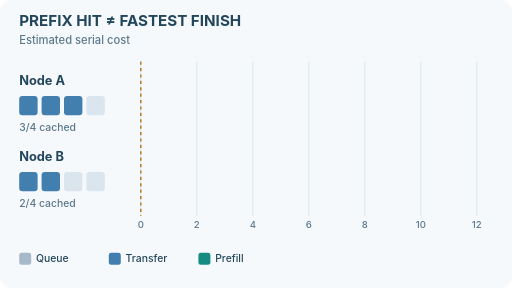
t = 0.00 s
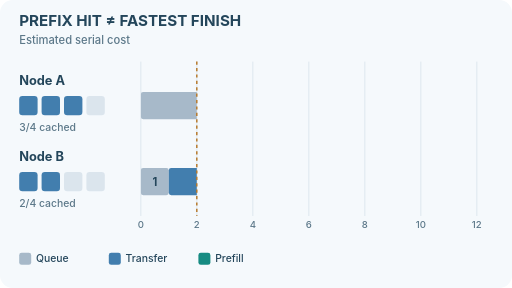
t = 1.60 s
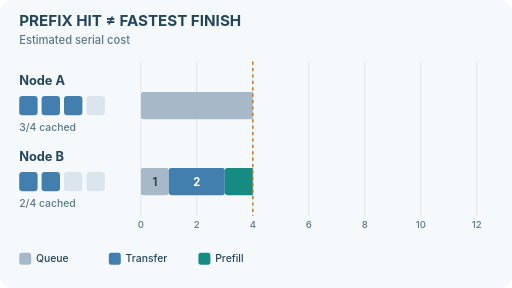
t = 3.20 s
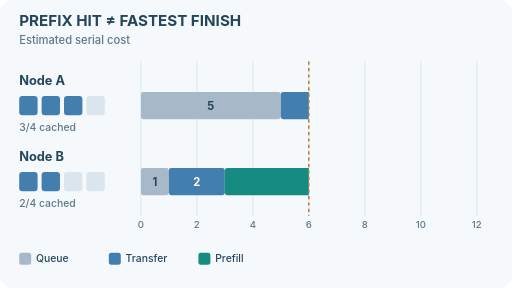
t = 4.80 s
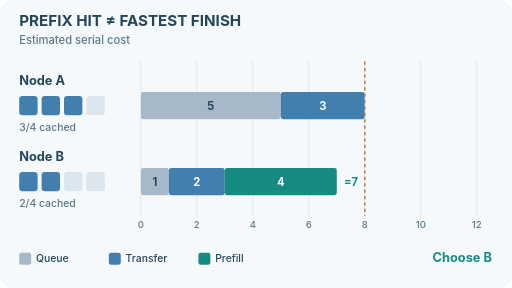
t = 6.40 s
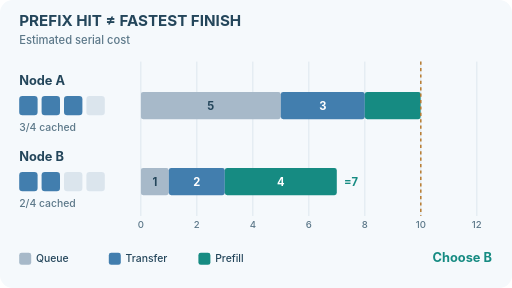
t = 8.00 s

The animated SVG that drew these frames (rendered in a browser with its animation timeline set to each time). Animation: 12 SMIL elements (animate=11,animateTransform=1); frames cover the first 8.00 s, repeats indefinitely.

<svg xmlns="http://www.w3.org/2000/svg" width="640" height="360" viewBox="0 0 640 360" role="img" aria-labelledby="title desc"><title id="title">Mooncake: cache-aware placement</title><desc id="desc">Two hypothetical placements with three versus two cached blocks. Serial queue, transfer and remaining prefill costs total ten versus seven time units; the shorter prefix wins. Not a measured trace.</desc><style>text{font-family:Inter,system-ui,Arial,sans-serif}@media(prefers-reduced-motion:reduce){.reveal{opacity:1!important}.cursor{display:none}.animated{display:none}.reduced{display:inline!important}}</style><rect x="0" y="0" width="640" height="360" rx="16" fill="#f5f9fc"/><text x="24" y="32" font-size="19" fill="#24465b" text-anchor="start" font-weight="750">PREFIX HIT ≠ FASTEST FINISH</text><text x="24" y="55" font-size="14" fill="#5c7889" text-anchor="start" font-weight="500">Estimated serial cost</text><path d="M176 77L176 270" stroke="#d9e4eb" stroke-width="1" fill="none"/><text x="176" y="285" font-size="12" fill="#5c7889" text-anchor="middle" font-weight="500">0</text><path d="M246 77L246 270" stroke="#d9e4eb" stroke-width="1" fill="none"/><text x="246" y="285" font-size="12" fill="#5c7889" text-anchor="middle" font-weight="500">2</text><path d="M316 77L316 270" stroke="#d9e4eb" stroke-width="1" fill="none"/><text x="316" y="285" font-size="12" fill="#5c7889" text-anchor="middle" font-weight="500">4</text><path d="M386 77L386 270" stroke="#d9e4eb" stroke-width="1" fill="none"/><text x="386" y="285" font-size="12" fill="#5c7889" text-anchor="middle" font-weight="500">6</text><path d="M456 77L456 270" stroke="#d9e4eb" stroke-width="1" fill="none"/><text x="456" y="285" font-size="12" fill="#5c7889" text-anchor="middle" font-weight="500">8</text><path d="M526 77L526 270" stroke="#d9e4eb" stroke-width="1" fill="none"/><text x="526" y="285" font-size="12" fill="#5c7889" text-anchor="middle" font-weight="500">10</text><path d="M596 77L596 270" stroke="#d9e4eb" stroke-width="1" fill="none"/><text x="596" y="285" font-size="12" fill="#5c7889" text-anchor="middle" font-weight="500">12</text><text x="24" y="106" font-size="16" fill="#24465b" text-anchor="start" font-weight="750">Node A</text><rect x="24" y="120" width="23" height="24" rx="4" fill="#427eae"/><rect x="52" y="120" width="23" height="24" rx="4" fill="#427eae"/><rect x="80" y="120" width="23" height="24" rx="4" fill="#427eae"/><rect x="108" y="120" width="23" height="24" rx="4" fill="#dbe5ed"/><text x="24" y="164" font-size="13" fill="#5c7889" text-anchor="start" font-weight="500">3/4 cached</text><g class="reveal" opacity="1"><text x="535" y="137" font-size="14" fill="#24465b" text-anchor="start" font-weight="750">=10</text><animate attributeName="opacity" values="0;1;1;0" keyTimes="0;0.66667;.9999;1" calcMode="discrete" dur="12s" repeatCount="indefinite"/></g><text x="24" y="201" font-size="16" fill="#24465b" text-anchor="start" font-weight="750">Node B</text><rect x="24" y="215" width="23" height="24" rx="4" fill="#427eae"/><rect x="52" y="215" width="23" height="24" rx="4" fill="#427eae"/><rect x="80" y="215" width="23" height="24" rx="4" fill="#dbe5ed"/><rect x="108" y="215" width="23" height="24" rx="4" fill="#dbe5ed"/><text x="24" y="259" font-size="13" fill="#5c7889" text-anchor="start" font-weight="500">2/4 cached</text><g class="reveal" opacity="1"><text x="430" y="232" font-size="14" fill="#168b82" text-anchor="start" font-weight="750">=7</text><animate attributeName="opacity" values="0;1;1;0" keyTimes="0;0.46667;.9999;1" calcMode="discrete" dur="12s" repeatCount="indefinite"/></g><defs><clipPath id="sweep"><rect x="176" y="95" width="420" height="155"><animate attributeName="width" values="0;420;420;0" keyTimes="0;.8;.9999;1" calcMode="linear" dur="12s" repeatCount="indefinite"/></rect></clipPath></defs><g class="animated" clip-path="url(#sweep)"><g data-node="A" data-kind="queue" data-duration="5"><rect x="176" y="115" width="175" height="34" rx="3" fill="#a7b9c9"/></g><g data-node="A" data-kind="transfer" data-duration="3"><rect x="351" y="115" width="105" height="34" rx="3" fill="#427eae"/></g><g data-node="A" data-kind="prefill" data-duration="2"><rect x="456" y="115" width="70" height="34" rx="3" fill="#168b82"/></g><g data-node="B" data-kind="queue" data-duration="1"><rect x="176" y="210" width="35" height="34" rx="3" fill="#a7b9c9"/></g><g data-node="B" data-kind="transfer" data-duration="2"><rect x="211" y="210" width="70" height="34" rx="3" fill="#427eae"/></g><g data-node="B" data-kind="prefill" data-duration="4"><rect x="281" y="210" width="140" height="34" rx="3" fill="#168b82"/></g></g><g class="reduced" style="display:none"><g data-node="A" data-kind="queue" data-duration="5"><rect x="176" y="115" width="175" height="34" rx="3" fill="#a7b9c9"/></g><g data-node="A" data-kind="transfer" data-duration="3"><rect x="351" y="115" width="105" height="34" rx="3" fill="#427eae"/></g><g data-node="A" data-kind="prefill" data-duration="2"><rect x="456" y="115" width="70" height="34" rx="3" fill="#168b82"/></g><g data-node="B" data-kind="queue" data-duration="1"><rect x="176" y="210" width="35" height="34" rx="3" fill="#a7b9c9"/></g><g data-node="B" data-kind="transfer" data-duration="2"><rect x="211" y="210" width="70" height="34" rx="3" fill="#427eae"/></g><g data-node="B" data-kind="prefill" data-duration="4"><rect x="281" y="210" width="140" height="34" rx="3" fill="#168b82"/></g></g><g class="cursor"><path d="M176 77L176 270" stroke="#b77728" stroke-width="1.8" fill="none" stroke-dasharray="4 4"/><animate attributeName="opacity" values="1;1;0;0" keyTimes="0;.8;.8001;1" calcMode="discrete" dur="12s" repeatCount="indefinite"/><animateTransform attributeName="transform" type="translate" values="0 0;420 0;420 0;0 0" keyTimes="0;.8;.9999;1" dur="12s" repeatCount="indefinite"/></g><g class="reveal" opacity="1"><text x="263.5" y="137" font-size="14" fill="#24465b" text-anchor="middle" font-weight="750">5</text><animate attributeName="opacity" values="0;1;1;0" keyTimes="0;0.33333;.9999;1" calcMode="discrete" dur="12s" repeatCount="indefinite"/></g><g class="reveal" opacity="1"><text x="403.5" y="137" font-size="14" fill="#fff" text-anchor="middle" font-weight="750">3</text><animate attributeName="opacity" values="0;1;1;0" keyTimes="0;0.53333;.9999;1" calcMode="discrete" dur="12s" repeatCount="indefinite"/></g><g class="reveal" opacity="1"><text x="491" y="137" font-size="14" fill="#fff" text-anchor="middle" font-weight="750">2</text><animate attributeName="opacity" values="0;1;1;0" keyTimes="0;0.66667;.9999;1" calcMode="discrete" dur="12s" repeatCount="indefinite"/></g><g class="reveal" opacity="1"><text x="193.5" y="232" font-size="14" fill="#24465b" text-anchor="middle" font-weight="750">1</text><animate attributeName="opacity" values="0;1;1;0" keyTimes="0;0.06667;.9999;1" calcMode="discrete" dur="12s" repeatCount="indefinite"/></g><g class="reveal" opacity="1"><text x="246" y="232" font-size="14" fill="#fff" text-anchor="middle" font-weight="750">2</text><animate attributeName="opacity" values="0;1;1;0" keyTimes="0;0.20000;.9999;1" calcMode="discrete" dur="12s" repeatCount="indefinite"/></g><g class="reveal" opacity="1"><text x="351" y="232" font-size="14" fill="#fff" text-anchor="middle" font-weight="750">4</text><animate attributeName="opacity" values="0;1;1;0" keyTimes="0;0.46667;.9999;1" calcMode="discrete" dur="12s" repeatCount="indefinite"/></g><rect x="24" y="316" width="15" height="15" rx="3" fill="#a7b9c9"/><text x="45" y="328" font-size="13" fill="#24465b" text-anchor="start" font-weight="500">Queue</text><rect x="136" y="316" width="15" height="15" rx="3" fill="#427eae"/><text x="157" y="328" font-size="13" fill="#24465b" text-anchor="start" font-weight="500">Transfer</text><rect x="248" y="316" width="15" height="15" rx="3" fill="#168b82"/><text x="269" y="328" font-size="13" fill="#24465b" text-anchor="start" font-weight="500">Prefill</text><g class="reveal" opacity="1"><text x="615" y="328" font-size="16" fill="#168b82" text-anchor="end" font-weight="750">Choose B</text><animate attributeName="opacity" values="0;1;1;0" keyTimes="0;0.46667;.9999;1" calcMode="discrete" dur="12s" repeatCount="indefinite"/></g></svg>
